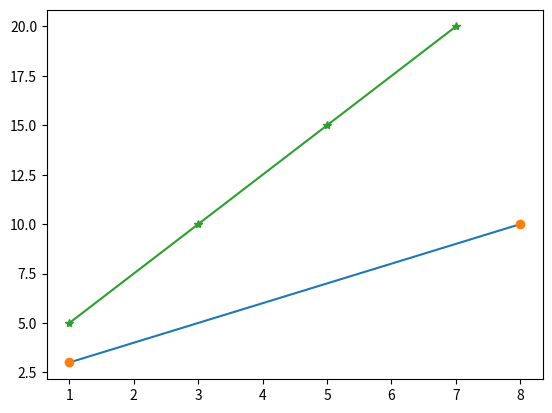

Here is the Python script that generated this plot:
# The plot() function is used to draw points (markers) in a diagram.
# By default, the plot() function draws a line from point to point.
# The function takes parameters for specifying points in the diagram.

import matplotlib.pyplot as plt
import numpy as np

xpoints = np.array([1, 8]) # this gives the starting and ending x coordinates
ypoints = np.array([3, 10])# this gives the starting and ending y coordinates

plt.plot(xpoints, ypoints)
plt.show()

# to plot without lines you use 'o', which means rings
plt.plot(xpoints, ypoints, 'o')
plt.show()

# you can plot multiple points by
moreXpoints = np.array([1, 3, 5, 7])
moreYpoints = np.array([5, 10, 15, 20])

plt.plot(moreXpoints, moreYpoints, marker = "*") # using marker = "*" you can make the points appear as *